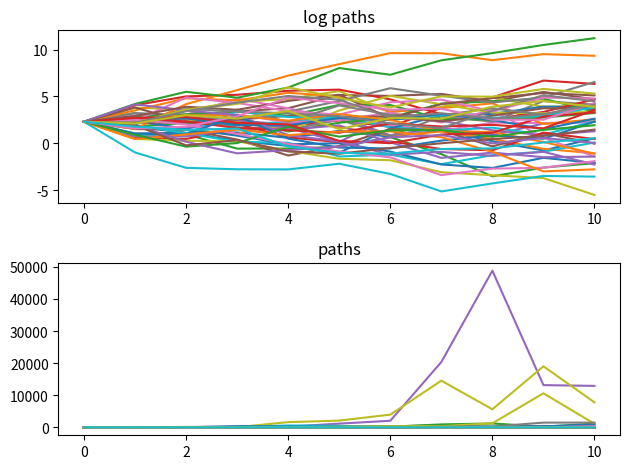

Write the Python code that produced this figure.
import numpy as np
import matplotlib.pyplot as plt
from numpy.random import randn

n = 1_000_000
p = 0.5
μ_1, μ_2, μ_3 = 0.2, 0.8, 0.4
σ_1, σ_2, σ_3 = 0.1, 0.05, 0.2

%%time

S = 0.0
for i in range(n):
    X_1 = np.exp(μ_1 + σ_1 * randn())
    X_2 = np.exp(μ_2 + σ_2 * randn())
    X_3 = np.exp(μ_3 + σ_3 * randn())
    S += (X_1 + X_2 + X_3)**p
S / n

def compute_mean(n=1_000_000):
    S = 0.0
    for i in range(n):
        X_1 = np.exp(μ_1 + σ_1 * randn())
        X_2 = np.exp(μ_2 + σ_2 * randn())
        X_3 = np.exp(μ_3 + σ_3 * randn())
        S += (X_1 + X_2 + X_3)**p
    return (S / n)

compute_mean()

def compute_mean_vectorized(n=1_000_000):
    X_1 = np.exp(μ_1 + σ_1 * randn(n))
    X_2 = np.exp(μ_2 + σ_2 * randn(n))
    X_3 = np.exp(μ_3 + σ_3 * randn(n))
    S = (X_1 + X_2 + X_3)**p
    return S.mean()

%%time

compute_mean_vectorized()

%%time

compute_mean_vectorized(n=10_000_000)

μ = 1.0
σ = 0.1
K = 1
n = 10
β = 0.95

M = 10_000_000

S = np.exp(μ + σ * np.random.randn(M))
return_draws = np.maximum(S - K, 0)
P = β**n * np.mean(return_draws)
print(f"The Monte Carlo option price is approximately {P:3f}")

μ  = 0.0001
ρ  = 0.1
ν  = 0.001
S0 = 10
h0 = 0

K = 100
n = 10
β = 0.95

def simulate_asset_price_path(μ=μ, S0=S0, h0=h0, n=n, ρ=ρ, ν=ν):
    s = np.empty(n+1)
    s[0] = np.log(S0)

    h = h0
    for t in range(n):
        s[t+1] = s[t] + μ + np.exp(h) * randn()
        h = ρ * h + ν * randn()

    return np.exp(s)

fig, axes = plt.subplots(2, 1)

titles = 'log paths', 'paths'
transforms = np.log, lambda x: x
for ax, transform, title in zip(axes, transforms, titles):
    for i in range(50):
        path = simulate_asset_price_path()
        ax.plot(transform(path))
    ax.set_title(title)

fig.tight_layout()
plt.show()

def compute_call_price(β=β,
                       μ=μ,
                       S0=S0,
                       h0=h0,
                       K=K,
                       n=n,
                       ρ=ρ,
                       ν=ν,
                       M=10_000):
    current_sum = 0.0
    # For each sample path
    for m in range(M):
        s = np.log(S0)
        h = h0
        # Simulate forward in time
        for t in range(n):
            s = s + μ + np.exp(h) * randn()
            h = ρ * h + ν * randn()
        # And add the value max{S_n - K, 0} to current_sum
        current_sum += np.maximum(np.exp(s) - K, 0)

    return β**n * current_sum / M

%%time
compute_call_price()

def compute_call_price(β=β,
                       μ=μ,
                       S0=S0,
                       h0=h0,
                       K=K,
                       n=n,
                       ρ=ρ,
                       ν=ν,
                       M=10_000):

    s = np.full(M, np.log(S0))
    h = np.full(M, h0)
    for t in range(n):
        Z = np.random.randn(2, M)
        s = s + μ + np.exp(h) * Z[0, :]
        h = ρ * h + ν * Z[1, :]
    expectation = np.mean(np.maximum(np.exp(s) - K, 0))

    return β**n * expectation

%%time
compute_call_price()

%%time
compute_call_price(M=10_000_000)

μ  = 0.0001
ρ  = 0.1
ν  = 0.001
S0 = 10
h0 = 0
K = 100
n = 10
β = 0.95
bp = 120

def compute_call_price_with_barrier(β=β,
                                    μ=μ,
                                    S0=S0,
                                    h0=h0,
                                    K=K,
                                    n=n,
                                    ρ=ρ,
                                    ν=ν,
                                    bp=bp,
                                    M=50_000):
    current_sum = 0.0
    # For each sample path
    for m in range(M):
        s = np.log(S0)
        h = h0
        payoff = 0
        option_is_null = False
        # Simulate forward in time
        for t in range(n):
            s = s + μ + np.exp(h) * randn()
            h = ρ * h + ν * randn()
            if np.exp(s) > bp:
                payoff = 0
                option_is_null = True
                break

        if not option_is_null:
            payoff = np.maximum(np.exp(s) - K, 0)
        # And add the payoff to current_sum
        current_sum += payoff

    return β**n * current_sum / M

%time compute_call_price_with_barrier()

def compute_call_price_with_barrier_vector(β=β,
                                           μ=μ,
                                           S0=S0,
                                           h0=h0,
                                           K=K,
                                           n=n,
                                           ρ=ρ,
                                           ν=ν,
                                           bp=bp,
                                           M=50_000):
    s = np.full(M, np.log(S0))
    h = np.full(M, h0)
    option_is_null = np.full(M, False)
    for t in range(n):
        Z = np.random.randn(2, M)
        s = s + μ + np.exp(h) * Z[0, :]
        h = ρ * h + ν * Z[1, :]
        # Mark all the options null where S_n > barrier price
        option_is_null = np.where(np.exp(s) > bp, True, option_is_null)

    # mark payoff as 0 in the indices where options are null
    payoff = np.where(option_is_null, 0, np.maximum(np.exp(s) - K, 0))
    expectation = np.mean(payoff)
    return β**n * expectation

%time compute_call_price_with_barrier_vector()